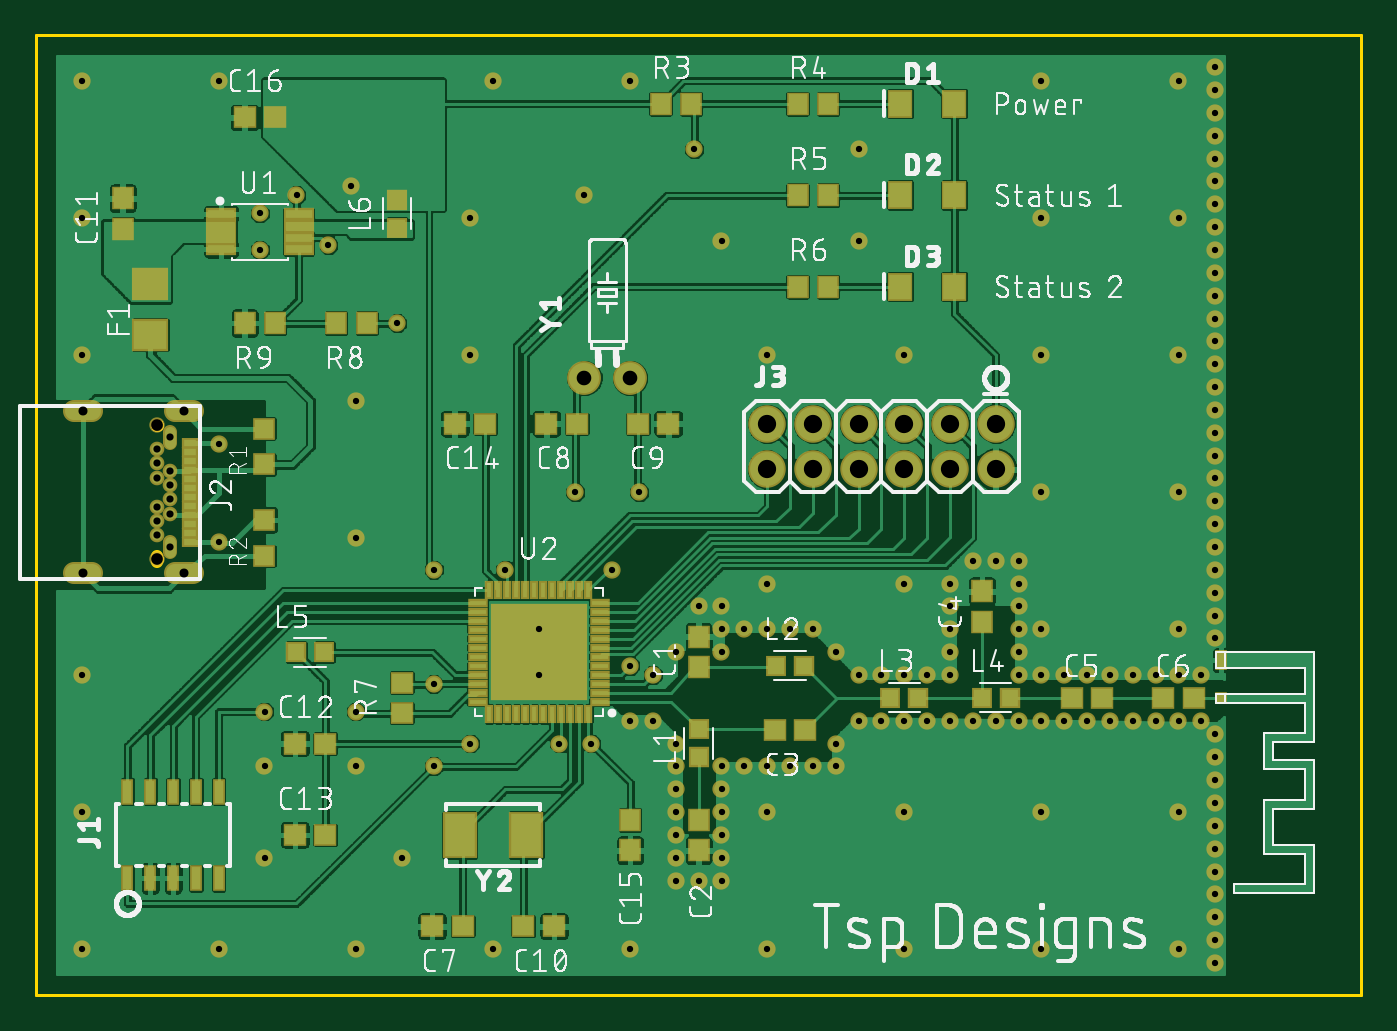
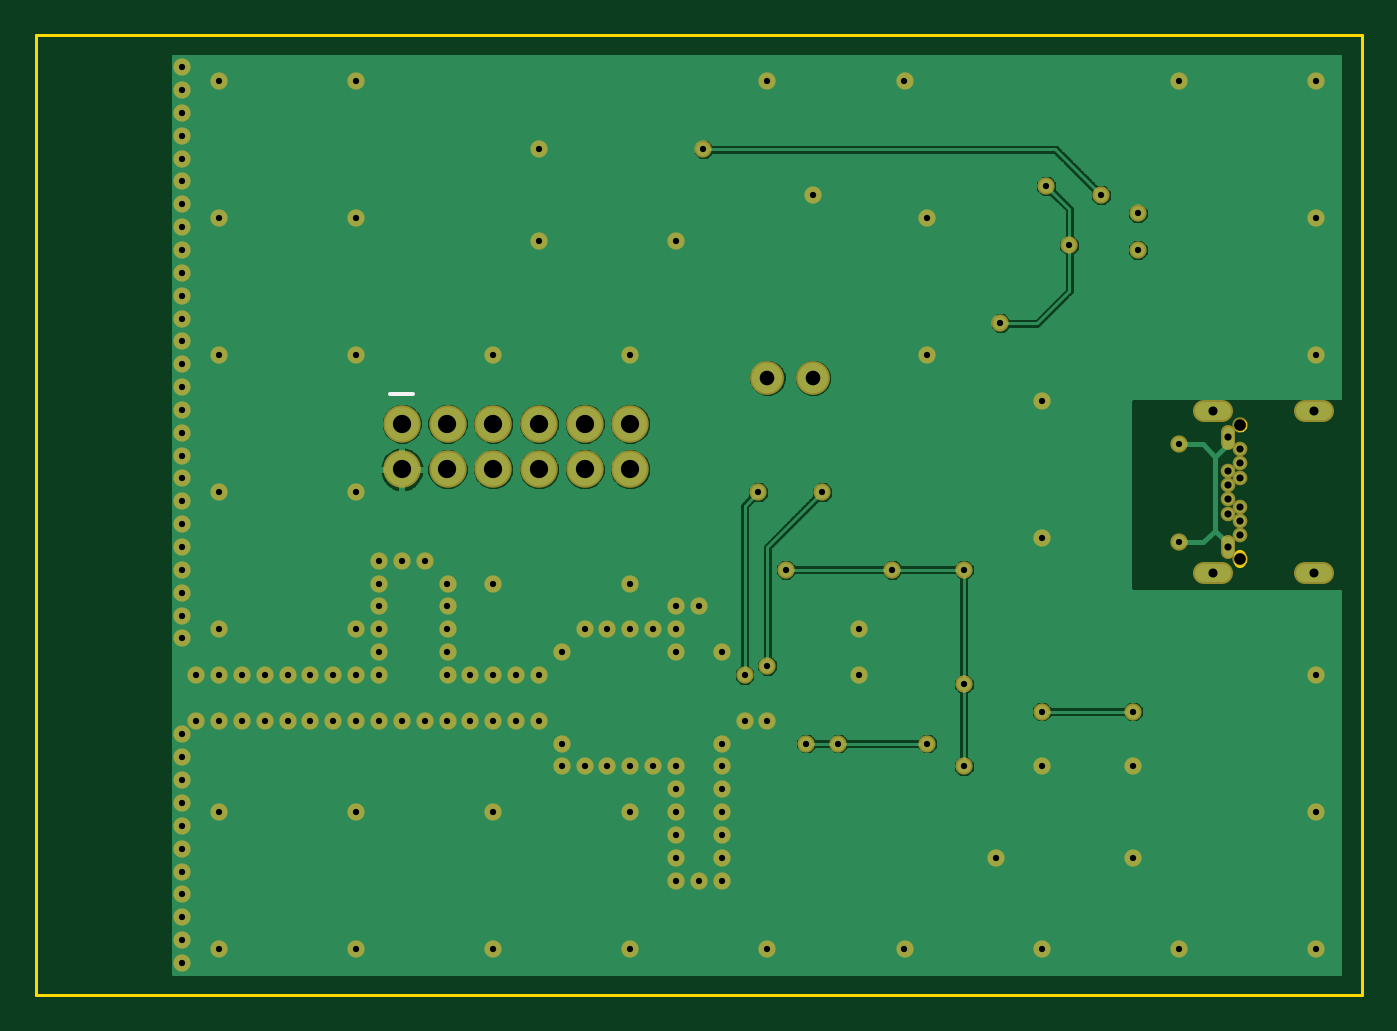
Circuit board: 9 layer files. Board 73.7 x 53.3 mm.
- outline: TI Bluetooth.boardoutline.boardoutline.ger (5397 bytes)
- bottom_copper: TI Bluetooth.bottomlayer.bottomlayer.ger (54753 bytes)
- bottom_silk: TI Bluetooth.bottomsilkscreen.bottomsilkscreen.ger (160 bytes)
- bottom_mask: TI Bluetooth.bottomsoldermask.bottomsoldermask.ger (4876 bytes)
- drill: TI Bluetooth.drills.drills.xln (2708 bytes)
- paste: TI Bluetooth.tcream.tcream.ger (3866 bytes)
- top_copper: TI Bluetooth.toplayer.toplayer.ger (174385 bytes)
- top_silk: TI Bluetooth.topsilkscreen.topsilkscreen.ger (155252 bytes)
- top_mask: TI Bluetooth.topsoldermask.topsoldermask.ger (8647 bytes)

=== outline: TI Bluetooth.boardoutline.boardoutline.ger ===
G75*
%MOIN*%
%OFA0B0*%
%FSLAX25Y25*%
%IPPOS*%
%LPD*%
%AMOC8*
5,1,8,0,0,1.08239X$1,22.5*
%
%ADD10C,0.00600*%
%ADD11C,0.01575*%
%ADD12C,0.01969*%
%ADD13C,0.00000*%
%ADD14C,0.02520*%
D10*
X0004976Y0001300D02*
X0004976Y0211300D01*
X0294976Y0211300D01*
X0294976Y0001300D01*
X0004976Y0001300D01*
D11*
X0034228Y0098308D02*
X0034228Y0100276D01*
X0034228Y0122324D02*
X0034228Y0124292D01*
D12*
X0035213Y0129017D02*
X0039543Y0129017D01*
X0017496Y0129017D02*
X0013165Y0129017D01*
X0013165Y0093583D02*
X0017496Y0093583D01*
X0035213Y0093583D02*
X0039543Y0093583D01*
D13*
X0030192Y0096635D02*
X0030194Y0096706D01*
X0030200Y0096777D01*
X0030210Y0096848D01*
X0030224Y0096917D01*
X0030241Y0096986D01*
X0030263Y0097054D01*
X0030288Y0097121D01*
X0030317Y0097186D01*
X0030349Y0097249D01*
X0030385Y0097311D01*
X0030424Y0097370D01*
X0030467Y0097427D01*
X0030512Y0097482D01*
X0030561Y0097534D01*
X0030612Y0097583D01*
X0030666Y0097629D01*
X0030723Y0097673D01*
X0030781Y0097713D01*
X0030842Y0097749D01*
X0030905Y0097783D01*
X0030970Y0097812D01*
X0031036Y0097838D01*
X0031104Y0097861D01*
X0031172Y0097879D01*
X0031242Y0097894D01*
X0031312Y0097905D01*
X0031383Y0097912D01*
X0031454Y0097915D01*
X0031525Y0097914D01*
X0031596Y0097909D01*
X0031667Y0097900D01*
X0031737Y0097887D01*
X0031806Y0097871D01*
X0031874Y0097850D01*
X0031941Y0097826D01*
X0032007Y0097798D01*
X0032070Y0097766D01*
X0032132Y0097731D01*
X0032192Y0097693D01*
X0032250Y0097651D01*
X0032305Y0097607D01*
X0032358Y0097559D01*
X0032408Y0097508D01*
X0032455Y0097455D01*
X0032499Y0097399D01*
X0032540Y0097341D01*
X0032578Y0097280D01*
X0032612Y0097218D01*
X0032642Y0097153D01*
X0032669Y0097088D01*
X0032693Y0097020D01*
X0032712Y0096952D01*
X0032728Y0096883D01*
X0032740Y0096812D01*
X0032748Y0096742D01*
X0032752Y0096671D01*
X0032752Y0096599D01*
X0032748Y0096528D01*
X0032740Y0096458D01*
X0032728Y0096387D01*
X0032712Y0096318D01*
X0032693Y0096250D01*
X0032669Y0096182D01*
X0032642Y0096117D01*
X0032612Y0096052D01*
X0032578Y0095990D01*
X0032540Y0095929D01*
X0032499Y0095871D01*
X0032455Y0095815D01*
X0032408Y0095762D01*
X0032358Y0095711D01*
X0032305Y0095663D01*
X0032250Y0095619D01*
X0032192Y0095577D01*
X0032132Y0095539D01*
X0032070Y0095504D01*
X0032007Y0095472D01*
X0031941Y0095444D01*
X0031874Y0095420D01*
X0031806Y0095399D01*
X0031737Y0095383D01*
X0031667Y0095370D01*
X0031596Y0095361D01*
X0031525Y0095356D01*
X0031454Y0095355D01*
X0031383Y0095358D01*
X0031312Y0095365D01*
X0031242Y0095376D01*
X0031172Y0095391D01*
X0031104Y0095409D01*
X0031036Y0095432D01*
X0030970Y0095458D01*
X0030905Y0095487D01*
X0030842Y0095521D01*
X0030781Y0095557D01*
X0030723Y0095597D01*
X0030666Y0095641D01*
X0030612Y0095687D01*
X0030561Y0095736D01*
X0030512Y0095788D01*
X0030467Y0095843D01*
X0030424Y0095900D01*
X0030385Y0095959D01*
X0030349Y0096021D01*
X0030317Y0096084D01*
X0030288Y0096149D01*
X0030263Y0096216D01*
X0030241Y0096284D01*
X0030224Y0096353D01*
X0030210Y0096422D01*
X0030200Y0096493D01*
X0030194Y0096564D01*
X0030192Y0096635D01*
X0030192Y0125965D02*
X0030194Y0126036D01*
X0030200Y0126107D01*
X0030210Y0126178D01*
X0030224Y0126247D01*
X0030241Y0126316D01*
X0030263Y0126384D01*
X0030288Y0126451D01*
X0030317Y0126516D01*
X0030349Y0126579D01*
X0030385Y0126641D01*
X0030424Y0126700D01*
X0030467Y0126757D01*
X0030512Y0126812D01*
X0030561Y0126864D01*
X0030612Y0126913D01*
X0030666Y0126959D01*
X0030723Y0127003D01*
X0030781Y0127043D01*
X0030842Y0127079D01*
X0030905Y0127113D01*
X0030970Y0127142D01*
X0031036Y0127168D01*
X0031104Y0127191D01*
X0031172Y0127209D01*
X0031242Y0127224D01*
X0031312Y0127235D01*
X0031383Y0127242D01*
X0031454Y0127245D01*
X0031525Y0127244D01*
X0031596Y0127239D01*
X0031667Y0127230D01*
X0031737Y0127217D01*
X0031806Y0127201D01*
X0031874Y0127180D01*
X0031941Y0127156D01*
X0032007Y0127128D01*
X0032070Y0127096D01*
X0032132Y0127061D01*
X0032192Y0127023D01*
X0032250Y0126981D01*
X0032305Y0126937D01*
X0032358Y0126889D01*
X0032408Y0126838D01*
X0032455Y0126785D01*
X0032499Y0126729D01*
X0032540Y0126671D01*
X0032578Y0126610D01*
X0032612Y0126548D01*
X0032642Y0126483D01*
X0032669Y0126418D01*
X0032693Y0126350D01*
X0032712Y0126282D01*
X0032728Y0126213D01*
X0032740Y0126142D01*
X0032748Y0126072D01*
X0032752Y0126001D01*
X0032752Y0125929D01*
X0032748Y0125858D01*
X0032740Y0125788D01*
X0032728Y0125717D01*
X0032712Y0125648D01*
X0032693Y0125580D01*
X0032669Y0125512D01*
X0032642Y0125447D01*
X0032612Y0125382D01*
X0032578Y0125320D01*
X0032540Y0125259D01*
X0032499Y0125201D01*
X0032455Y0125145D01*
X0032408Y0125092D01*
X0032358Y0125041D01*
X0032305Y0124993D01*
X0032250Y0124949D01*
X0032192Y0124907D01*
X0032132Y0124869D01*
X0032070Y0124834D01*
X0032007Y0124802D01*
X0031941Y0124774D01*
X0031874Y0124750D01*
X0031806Y0124729D01*
X0031737Y0124713D01*
X0031667Y0124700D01*
X0031596Y0124691D01*
X0031525Y0124686D01*
X0031454Y0124685D01*
X0031383Y0124688D01*
X0031312Y0124695D01*
X0031242Y0124706D01*
X0031172Y0124721D01*
X0031104Y0124739D01*
X0031036Y0124762D01*
X0030970Y0124788D01*
X0030905Y0124817D01*
X0030842Y0124851D01*
X0030781Y0124887D01*
X0030723Y0124927D01*
X0030666Y0124971D01*
X0030612Y0125017D01*
X0030561Y0125066D01*
X0030512Y0125118D01*
X0030467Y0125173D01*
X0030424Y0125230D01*
X0030385Y0125289D01*
X0030349Y0125351D01*
X0030317Y0125414D01*
X0030288Y0125479D01*
X0030263Y0125546D01*
X0030241Y0125614D01*
X0030224Y0125683D01*
X0030210Y0125752D01*
X0030200Y0125823D01*
X0030194Y0125894D01*
X0030192Y0125965D01*
D14*
X0031472Y0097245D02*
X0031472Y0096024D01*
M02*

=== bottom_copper: TI Bluetooth.bottomlayer.bottomlayer.ger (54753 bytes, source omitted) ===
=== bottom_silk: TI Bluetooth.bottomsilkscreen.bottomsilkscreen.ger (160 bytes, source withheld) ===
=== bottom_mask: TI Bluetooth.bottomsoldermask.bottomsoldermask.ger ===
G75*
%MOIN*%
%OFA0B0*%
%FSLAX25Y25*%
%IPPOS*%
%LPD*%
%AMOC8*
5,1,8,0,0,1.08239X$1,22.5*
%
%ADD10C,0.03200*%
%ADD11C,0.03162*%
%ADD12C,0.04737*%
%ADD13C,0.03359*%
%ADD14C,0.08200*%
%ADD15C,0.07400*%
%ADD16C,0.03778*%
D10*
X0031472Y0101851D03*
X0031472Y0105001D03*
X0031472Y0108150D03*
X0034228Y0106576D03*
X0034228Y0109725D03*
X0034228Y0112875D03*
X0034228Y0116024D03*
X0031472Y0114450D03*
X0031472Y0117599D03*
X0031472Y0120749D03*
D11*
X0034228Y0122127D02*
X0034228Y0124489D01*
X0034228Y0100473D02*
X0034228Y0098111D01*
D12*
X0035409Y0093583D02*
X0039346Y0093583D01*
X0017299Y0093583D02*
X0013362Y0093583D01*
X0013362Y0129017D02*
X0017299Y0129017D01*
X0035409Y0129017D02*
X0039346Y0129017D01*
D13*
X0031472Y0125965D03*
X0031472Y0096635D03*
D14*
X0164976Y0116300D03*
X0174976Y0116300D03*
X0184976Y0116300D03*
X0194976Y0116300D03*
X0204976Y0116300D03*
X0214976Y0116300D03*
X0214976Y0126300D03*
X0204976Y0126300D03*
X0194976Y0126300D03*
X0184976Y0126300D03*
X0174976Y0126300D03*
X0164976Y0126300D03*
D15*
X0134976Y0136300D03*
X0124976Y0136300D03*
D16*
X0014976Y0011300D03*
X0044976Y0011300D03*
X0054976Y0031300D03*
X0074976Y0011300D03*
X0084976Y0031300D03*
X0104976Y0011300D03*
X0134976Y0011300D03*
X0144976Y0026300D03*
X0144976Y0031300D03*
X0149976Y0026300D03*
X0154976Y0026300D03*
X0154976Y0031300D03*
X0154976Y0036300D03*
X0154976Y0041300D03*
X0154976Y0046300D03*
X0154976Y0051300D03*
X0159976Y0051300D03*
X0164976Y0051300D03*
X0169976Y0051300D03*
X0174976Y0051300D03*
X0179976Y0051300D03*
X0179976Y0056300D03*
X0184976Y0061300D03*
X0189976Y0061300D03*
X0194976Y0061300D03*
X0199976Y0061300D03*
X0204976Y0061300D03*
X0209976Y0061300D03*
X0214976Y0061300D03*
X0219976Y0061300D03*
X0224976Y0061300D03*
X0229976Y0061300D03*
X0234976Y0061300D03*
X0239976Y0061300D03*
X0244976Y0061300D03*
X0249976Y0061300D03*
X0254976Y0061300D03*
X0259976Y0061300D03*
X0262976Y0058300D03*
X0262976Y0053300D03*
X0262976Y0048300D03*
X0262976Y0043300D03*
X0262976Y0038300D03*
X0254976Y0041300D03*
X0262976Y0033300D03*
X0262976Y0028300D03*
X0262976Y0023300D03*
X0262976Y0018300D03*
X0262976Y0013300D03*
X0254976Y0011300D03*
X0262976Y0008300D03*
X0224976Y0011300D03*
X0194976Y0011300D03*
X0164976Y0011300D03*
X0144976Y0036300D03*
X0144976Y0041300D03*
X0144976Y0046300D03*
X0144976Y0051300D03*
X0144976Y0056300D03*
X0139976Y0061300D03*
X0134976Y0061300D03*
X0126476Y0056300D03*
X0119477Y0056300D03*
X0114976Y0071300D03*
X0114976Y0081300D03*
X0107666Y0094300D03*
X0091976Y0094300D03*
X0074976Y0101300D03*
X0044976Y0100300D03*
X0044976Y0121800D03*
X0074976Y0131300D03*
X0083976Y0148300D03*
X0099976Y0141300D03*
X0068976Y0165300D03*
X0061976Y0176300D03*
X0053976Y0172300D03*
X0053976Y0164300D03*
X0073976Y0178300D03*
X0099976Y0171300D03*
X0124976Y0176300D03*
X0148976Y0186300D03*
X0134976Y0201300D03*
X0104976Y0201300D03*
X0154976Y0166300D03*
X0184976Y0166300D03*
X0184976Y0186300D03*
X0224976Y0171300D03*
X0254976Y0171300D03*
X0262976Y0169300D03*
X0262976Y0164300D03*
X0262976Y0159300D03*
X0262976Y0154300D03*
X0262976Y0149300D03*
X0262976Y0144300D03*
X0262976Y0139300D03*
X0262976Y0134300D03*
X0262976Y0129300D03*
X0262976Y0124300D03*
X0262976Y0119300D03*
X0262976Y0114300D03*
X0262976Y0109300D03*
X0262976Y0104300D03*
X0262976Y0099300D03*
X0262976Y0094300D03*
X0262976Y0089300D03*
X0262976Y0084300D03*
X0262976Y0079300D03*
X0254976Y0081300D03*
X0254976Y0071300D03*
X0259976Y0071300D03*
X0249976Y0071300D03*
X0244976Y0071300D03*
X0239976Y0071300D03*
X0234976Y0071300D03*
X0229976Y0071300D03*
X0224976Y0071300D03*
X0219976Y0071300D03*
X0219976Y0076300D03*
X0219976Y0081300D03*
X0224976Y0081300D03*
X0219976Y0086300D03*
X0219976Y0091300D03*
X0219976Y0096300D03*
X0214976Y0096300D03*
X0209976Y0096300D03*
X0204976Y0091300D03*
X0204976Y0086300D03*
X0204976Y0081300D03*
X0204976Y0076300D03*
X0204976Y0071300D03*
X0199976Y0071300D03*
X0194976Y0071300D03*
X0189976Y0071300D03*
X0184976Y0071300D03*
X0179976Y0076300D03*
X0174976Y0081300D03*
X0169976Y0081300D03*
X0164976Y0081300D03*
X0159976Y0081300D03*
X0154976Y0081300D03*
X0154976Y0086300D03*
X0149976Y0086300D03*
X0144976Y0076300D03*
X0139976Y0071300D03*
X0134976Y0073300D03*
X0154976Y0076300D03*
X0164976Y0091300D03*
X0194976Y0091300D03*
X0224976Y0111300D03*
X0254976Y0111300D03*
X0254976Y0141300D03*
X0224976Y0141300D03*
X0194976Y0141300D03*
X0164976Y0141300D03*
X0136976Y0111300D03*
X0122976Y0111300D03*
X0130976Y0094300D03*
X0091976Y0069300D03*
X0099976Y0056300D03*
X0091976Y0051300D03*
X0074976Y0051300D03*
X0074976Y0063300D03*
X0054976Y0063300D03*
X0054976Y0051300D03*
X0014976Y0041300D03*
X0014976Y0071300D03*
X0014976Y0141300D03*
X0014976Y0171300D03*
X0014976Y0201300D03*
X0044976Y0201300D03*
X0224976Y0201300D03*
X0254976Y0201300D03*
X0262976Y0199300D03*
X0262976Y0194300D03*
X0262976Y0189300D03*
X0262976Y0184300D03*
X0262976Y0179300D03*
X0262976Y0174300D03*
X0262976Y0204300D03*
X0224976Y0041300D03*
X0194976Y0041300D03*
X0164976Y0041300D03*
M02*

=== drill: TI Bluetooth.drills.drills.xln ===
%
M48
M72
T01C0.0138
T02C0.0157
T03C0.0197
T04C0.0256
T05C0.0320
T06C0.0400
%
T01
X1498Y1130
X4498Y1130
X5498Y3130
X7498Y1130
X8498Y3130
X10498Y1130
X13498Y1130
X14498Y2630
X14998Y2630
X15498Y2630
X15498Y3130
X15498Y3630
X15498Y4130
X15498Y4630
X15498Y5130
X15998Y5130
X16498Y5130
X16998Y5130
X17498Y5130
X17998Y5130
X17998Y5630
X18498Y6130
X18998Y6130
X19498Y6130
X19998Y6130
X20498Y6130
X20998Y6130
X21498Y6130
X21998Y6130
X22498Y6130
X22998Y6130
X23498Y6130
X23998Y6130
X24498Y6130
X24998Y6130
X25498Y6130
X25998Y6130
X26298Y5830
X26298Y5330
X26298Y4830
X26298Y4330
X26298Y3830
X25498Y4130
X26298Y3330
X26298Y2830
X26298Y2330
X26298Y1830
X26298Y1330
X25498Y1130
X26298Y830
X22498Y1130
X19498Y1130
X16498Y1130
X14498Y3130
X14498Y3630
X14498Y4130
X14498Y4630
X14498Y5130
X14498Y5630
X13998Y6130
X13498Y6130
X12648Y5630
X11948Y5630
X11498Y7130
X11498Y8130
X10767Y9430
X9198Y9430
X7498Y10130
X4498Y10030
X4498Y12180
X7498Y13130
X8398Y14830
X9998Y14130
X6898Y16530
X6198Y17630
X5398Y17230
X5398Y16430
X7398Y17830
X9998Y17130
X12498Y17630
X14898Y18630
X13498Y20130
X10498Y20130
X15498Y16630
X18498Y16630
X18498Y18630
X22498Y17130
X25498Y17130
X26298Y16930
X26298Y16430
X26298Y15930
X26298Y15430
X26298Y14930
X26298Y14430
X26298Y13930
X26298Y13430
X26298Y12930
X26298Y12430
X26298Y11930
X26298Y11430
X26298Y10930
X26298Y10430
X26298Y9930
X26298Y9430
X26298Y8930
X26298Y8430
X26298Y7930
X25498Y8130
X25498Y7130
X25998Y7130
X24998Y7130
X24498Y7130
X23998Y7130
X23498Y7130
X22998Y7130
X22498Y7130
X21998Y7130
X21998Y7630
X21998Y8130
X22498Y8130
X21998Y8630
X21998Y9130
X21998Y9630
X21498Y9630
X20998Y9630
X20498Y9130
X20498Y8630
X20498Y8130
X20498Y7630
X20498Y7130
X19998Y7130
X19498Y7130
X18998Y7130
X18498Y7130
X17998Y7630
X17498Y8130
X16998Y8130
X16498Y8130
X15998Y8130
X15498Y8130
X15498Y8630
X14998Y8630
X15498Y7630
X14498Y7630
X13998Y7130
X13498Y7330
X13098Y9430
X13698Y11130
X12298Y11130
X16498Y9130
X19498Y9130
X22498Y11130
X25498Y11130
X25498Y14130
X22498Y14130
X19498Y14130
X16498Y14130
X22498Y20130
X25498Y20130
X26298Y19930
X26298Y19430
X26298Y18930
X26298Y18430
X26298Y17930
X26298Y17430
X26298Y20430
X9198Y6930
X9998Y5630
X9198Y5130
X7498Y5130
X7498Y6330
X5498Y6330
X5498Y5130
X1498Y4130
X1498Y7130
X1498Y14130
X1498Y17130
X1498Y20130
X4498Y20130
X16498Y4130
X19498Y4130
X22498Y4130
T02
X3423Y9929
X3147Y10185
X3147Y10500
X3147Y10815
X3423Y10658
X3423Y10973
X3423Y11287
X3423Y11602
X3147Y11445
X3147Y11760
X3147Y12075
X3423Y12331
T03
X3738Y12902
X1533Y12902
X1533Y9358
X3738Y9358
T04
X3147Y9663
X3147Y12597
T05
X12498Y13630
X13498Y13630
T06
X16498Y12630
X17498Y12630
X18498Y12630
X19498Y12630
X20498Y12630
X21498Y12630
X21498Y11630
X20498Y11630
X19498Y11630
X18498Y11630
X17498Y11630
X16498Y11630
M30

=== paste: TI Bluetooth.tcream.tcream.ger ===
G75*
%MOIN*%
%OFA0B0*%
%FSLAX25Y25*%
%IPPOS*%
%LPD*%
%AMOC8*
5,1,8,0,0,1.08239X$1,22.5*
%
%ADD10R,0.01969X0.03543*%
%ADD11R,0.01969X0.01969*%
%ADD12R,0.03937X0.04331*%
%ADD13R,0.04331X0.03937*%
%ADD14R,0.04724X0.05512*%
%ADD15R,0.07098X0.06299*%
%ADD16R,0.02000X0.05000*%
%ADD17R,0.02756X0.01378*%
%ADD18R,0.03820X0.03543*%
%ADD19R,0.03820X0.03672*%
%ADD20R,0.03543X0.03820*%
%ADD21R,0.03672X0.03820*%
%ADD22R,0.03937X0.03937*%
%ADD23R,0.05791X0.01896*%
%ADD24R,0.03687X0.01039*%
%ADD25R,0.01039X0.03386*%
%ADD26R,0.20276X0.20276*%
%ADD27R,0.06693X0.09449*%
D10*
X0264272Y0074528D03*
D11*
X0264272Y0066261D03*
D12*
X0211976Y0082954D03*
X0211976Y0089646D03*
X0149976Y0079646D03*
X0149976Y0072954D03*
X0149976Y0039646D03*
X0149976Y0032954D03*
X0134976Y0032954D03*
X0134976Y0039646D03*
X0077323Y0148300D03*
X0070630Y0148300D03*
X0057323Y0148300D03*
X0050630Y0148300D03*
X0023976Y0168954D03*
X0023976Y0175646D03*
X0141630Y0196300D03*
X0148323Y0196300D03*
X0171630Y0196300D03*
X0178323Y0196300D03*
X0178323Y0176300D03*
X0171630Y0176300D03*
X0171630Y0156300D03*
X0178323Y0156300D03*
D13*
X0143323Y0126300D03*
X0136630Y0126300D03*
X0123323Y0126300D03*
X0116630Y0126300D03*
X0103323Y0126300D03*
X0096630Y0126300D03*
X0084976Y0069646D03*
X0084976Y0062954D03*
X0068323Y0056300D03*
X0061630Y0056300D03*
X0061630Y0036300D03*
X0068323Y0036300D03*
X0091630Y0016300D03*
X0098323Y0016300D03*
X0111630Y0016300D03*
X0118323Y0016300D03*
X0166630Y0059300D03*
X0173323Y0059300D03*
X0231630Y0066300D03*
X0238323Y0066300D03*
X0251630Y0066300D03*
X0258323Y0066300D03*
X0057323Y0193300D03*
X0050630Y0193300D03*
D14*
X0194071Y0196300D03*
X0205882Y0196300D03*
X0205882Y0176300D03*
X0194071Y0176300D03*
X0194071Y0156300D03*
X0205882Y0156300D03*
D15*
X0029976Y0156898D03*
X0029976Y0145702D03*
D16*
X0024976Y0026800D03*
X0029976Y0026800D03*
X0034976Y0026800D03*
X0039976Y0026800D03*
X0044976Y0026800D03*
X0044976Y0045800D03*
X0039976Y0045800D03*
X0034976Y0045800D03*
X0029976Y0045800D03*
X0024976Y0045800D03*
D17*
X0038598Y0100473D03*
X0038598Y0102442D03*
X0038598Y0104410D03*
X0038598Y0106379D03*
X0038598Y0108347D03*
X0038598Y0110316D03*
X0038598Y0112284D03*
X0038598Y0114253D03*
X0038598Y0116221D03*
X0038598Y0118190D03*
X0038598Y0120158D03*
X0038598Y0122127D03*
D18*
X0083976Y0169209D03*
X0149976Y0059391D03*
D19*
X0149976Y0053273D03*
X0083976Y0175327D03*
D20*
X0068067Y0076300D03*
X0166885Y0073300D03*
X0191885Y0066300D03*
X0211885Y0066300D03*
D21*
X0218003Y0066300D03*
X0198003Y0066300D03*
X0173003Y0073300D03*
X0061950Y0076300D03*
D22*
X0054976Y0097363D03*
X0054976Y0105237D03*
X0054976Y0117363D03*
X0054976Y0125237D03*
D23*
X0062439Y0164461D03*
X0062439Y0167020D03*
X0062439Y0169580D03*
X0062439Y0172139D03*
X0045513Y0172139D03*
X0045513Y0169580D03*
X0045513Y0167020D03*
X0045513Y0164461D03*
D24*
X0101632Y0087127D03*
X0101632Y0085158D03*
X0101632Y0083190D03*
X0101632Y0081221D03*
X0101632Y0079253D03*
X0101632Y0077284D03*
X0101632Y0075316D03*
X0101632Y0073347D03*
X0101632Y0071379D03*
X0101632Y0069410D03*
X0101632Y0067442D03*
X0101632Y0065473D03*
X0128320Y0065473D03*
X0128320Y0067442D03*
X0128320Y0069410D03*
X0128320Y0071379D03*
X0128320Y0073347D03*
X0128320Y0075316D03*
X0128320Y0077284D03*
X0128320Y0079253D03*
X0128320Y0081221D03*
X0128320Y0083190D03*
X0128320Y0085158D03*
X0128320Y0087127D03*
D25*
X0125803Y0089822D03*
X0123835Y0089822D03*
X0121866Y0089822D03*
X0119898Y0089822D03*
X0117929Y0089822D03*
X0115961Y0089822D03*
X0113992Y0089822D03*
X0112024Y0089822D03*
X0110055Y0089822D03*
X0108087Y0089822D03*
X0106118Y0089822D03*
X0104150Y0089822D03*
X0104150Y0062778D03*
X0106118Y0062778D03*
X0108087Y0062778D03*
X0110055Y0062778D03*
X0112024Y0062778D03*
X0113992Y0062778D03*
X0115961Y0062778D03*
X0117929Y0062778D03*
X0119898Y0062778D03*
X0121866Y0062778D03*
X0123835Y0062778D03*
X0125803Y0062778D03*
D26*
X0114976Y0076300D03*
D27*
X0112260Y0036300D03*
X0097693Y0036300D03*
M02*

=== top_copper: TI Bluetooth.toplayer.toplayer.ger (174385 bytes, source omitted) ===
=== top_silk: TI Bluetooth.topsilkscreen.topsilkscreen.ger (155252 bytes, source omitted) ===
=== top_mask: TI Bluetooth.topsoldermask.topsoldermask.ger (8647 bytes, source omitted) ===
